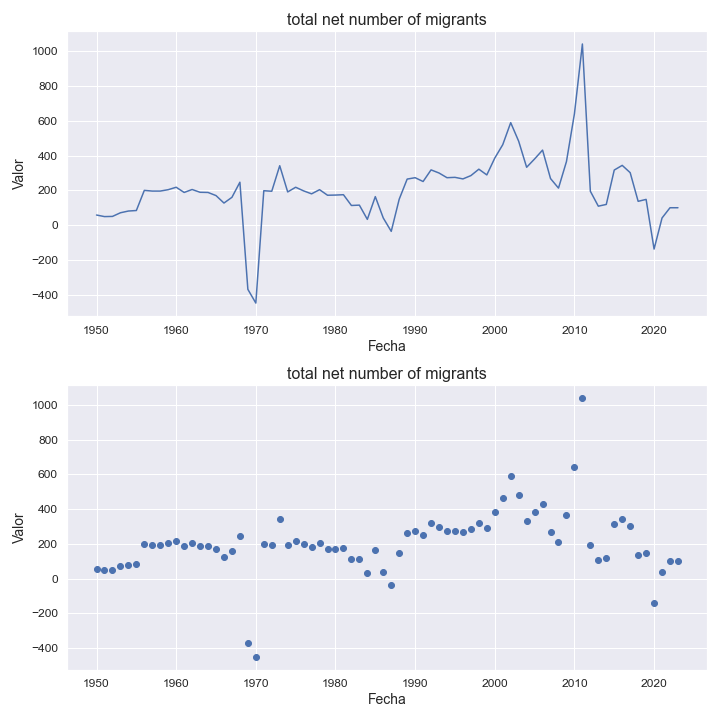

Values plotted in this chart, from the file beside it:
indicatorshortname, locationid, location, iso2, timeid, time, value
total net number of migrants, 674, san marino, sm, 1, 1950, 58.0
total net number of migrants, 674, san marino, sm, 2, 1951, 49.0
total net number of migrants, 674, san marino, sm, 3, 1952, 50.0
total net number of migrants, 674, san marino, sm, 4, 1953, 71.0
total net number of migrants, 674, san marino, sm, 5, 1954, 81.0
total net number of migrants, 674, san marino, sm, 6, 1955, 84.0
total net number of migrants, 674, san marino, sm, 7, 1956, 200.0
total net number of migrants, 674, san marino, sm, 8, 1957, 196.0
total net number of migrants, 674, san marino, sm, 9, 1958, 196.0
total net number of migrants, 674, san marino, sm, 10, 1959, 204.0
total net number of migrants, 674, san marino, sm, 11, 1960, 218.0
total net number of migrants, 674, san marino, sm, 12, 1961, 188.0
total net number of migrants, 674, san marino, sm, 13, 1962, 205.0
total net number of migrants, 674, san marino, sm, 14, 1963, 189.0
total net number of migrants, 674, san marino, sm, 15, 1964, 188.0
total net number of migrants, 674, san marino, sm, 16, 1965, 170.0
total net number of migrants, 674, san marino, sm, 17, 1966, 127.0
total net number of migrants, 674, san marino, sm, 18, 1967, 160.0
total net number of migrants, 674, san marino, sm, 19, 1968, 247.0
total net number of migrants, 674, san marino, sm, 20, 1969, -370.0
total net number of migrants, 674, san marino, sm, 21, 1970, -449.0
total net number of migrants, 674, san marino, sm, 22, 1971, 198.0
total net number of migrants, 674, san marino, sm, 23, 1972, 195.0
total net number of migrants, 674, san marino, sm, 24, 1973, 342.0
total net number of migrants, 674, san marino, sm, 25, 1974, 191.0
total net number of migrants, 674, san marino, sm, 26, 1975, 218.0
total net number of migrants, 674, san marino, sm, 27, 1976, 197.0
total net number of migrants, 674, san marino, sm, 28, 1977, 180.0
total net number of migrants, 674, san marino, sm, 29, 1978, 204.0
total net number of migrants, 674, san marino, sm, 30, 1979, 172.0
total net number of migrants, 674, san marino, sm, 31, 1980, 173.0
total net number of migrants, 674, san marino, sm, 32, 1981, 175.0
total net number of migrants, 674, san marino, sm, 33, 1982, 113.0
total net number of migrants, 674, san marino, sm, 34, 1983, 115.0
total net number of migrants, 674, san marino, sm, 35, 1984, 33.0
total net number of migrants, 674, san marino, sm, 36, 1985, 164.0
total net number of migrants, 674, san marino, sm, 37, 1986, 41.0
total net number of migrants, 674, san marino, sm, 38, 1987, -36.0
total net number of migrants, 674, san marino, sm, 39, 1988, 149.0
total net number of migrants, 674, san marino, sm, 40, 1989, 265.0
total net number of migrants, 674, san marino, sm, 41, 1990, 273.0
total net number of migrants, 674, san marino, sm, 42, 1991, 251.0
total net number of migrants, 674, san marino, sm, 43, 1992, 318.0
total net number of migrants, 674, san marino, sm, 44, 1993, 300.0
total net number of migrants, 674, san marino, sm, 45, 1994, 273.0
total net number of migrants, 674, san marino, sm, 46, 1995, 275.0
total net number of migrants, 674, san marino, sm, 47, 1996, 266.0
total net number of migrants, 674, san marino, sm, 48, 1997, 285.0
total net number of migrants, 674, san marino, sm, 49, 1998, 322.0
total net number of migrants, 674, san marino, sm, 50, 1999, 289.0
total net number of migrants, 674, san marino, sm, 51, 2000, 386.0
total net number of migrants, 674, san marino, sm, 52, 2001, 463.0
total net number of migrants, 674, san marino, sm, 53, 2002, 590.0
total net number of migrants, 674, san marino, sm, 54, 2003, 483.0
total net number of migrants, 674, san marino, sm, 55, 2004, 333.0
total net number of migrants, 674, san marino, sm, 56, 2005, 381.0
total net number of migrants, 674, san marino, sm, 57, 2006, 432.0
total net number of migrants, 674, san marino, sm, 58, 2007, 268.0
total net number of migrants, 674, san marino, sm, 59, 2008, 213.0
total net number of migrants, 674, san marino, sm, 60, 2009, 366.0
... 14 more rows
